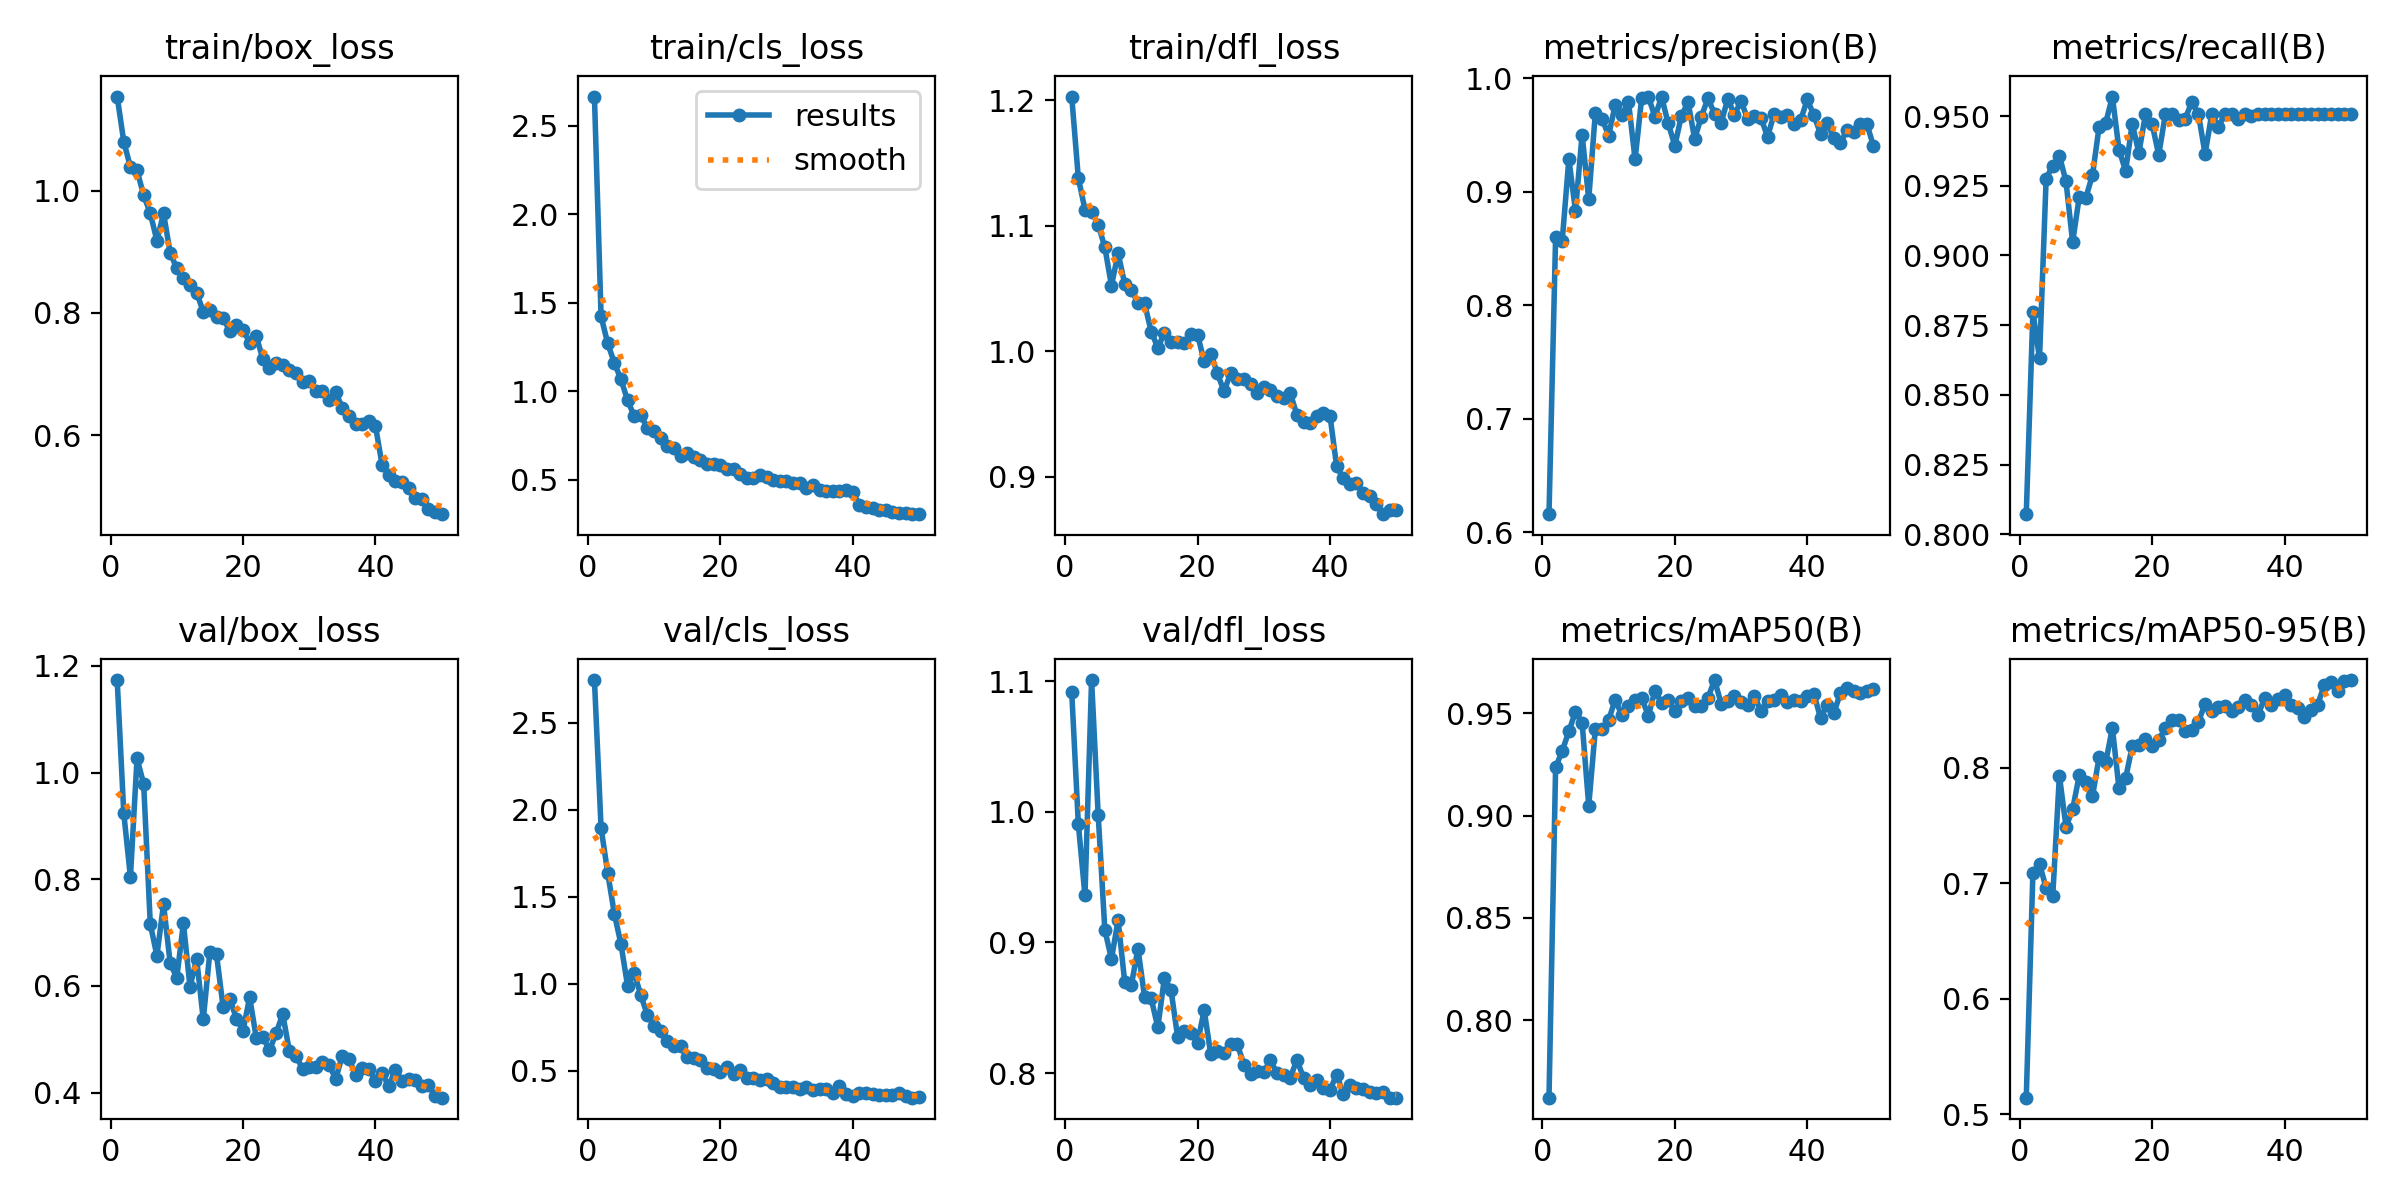

The data file committed next to this chart (first rows):
epoch, time, train/box_loss, train/cls_loss, train/dfl_loss, metrics/precision(B), metrics/recall(B), metrics/mAP50(B), metrics/mAP50-95(B), val/box_loss, val/cls_loss, val/dfl_loss, lr/pg0, lr/pg1, lr/pg2
1, 12.77, 1.155, 2.666, 1.203, 0.6159, 0.8073, 0.762, 0.5143, 1.174, 2.745, 1.092, 0.0002755, 0.0002755, 0.0002755
2, 23.67, 1.08, 1.423, 1.138, 0.8602, 0.8799, 0.9236, 0.7091, 0.9235, 1.896, 0.9905, 0.0005422, 0.0005422, 0.0005422
3, 34.53, 1.039, 1.271, 1.113, 0.8569, 0.8631, 0.9317, 0.7167, 0.8045, 1.638, 0.9359, 0.0007979, 0.0007979, 0.0007979
4, 45.9, 1.034, 1.16, 1.111, 0.9287, 0.9276, 0.9413, 0.6959, 1.026, 1.404, 1.101, 0.0007835, 0.0007835, 0.0007835
5, 57.31, 0.9926, 1.067, 1.101, 0.8831, 0.9322, 0.9508, 0.6891, 0.9788, 1.229, 0.9972, 0.000767, 0.000767, 0.000767
6, 68.43, 0.9636, 0.9479, 1.083, 0.9503, 0.9358, 0.9456, 0.7932, 0.7162, 0.9898, 0.9096, 0.0007505, 0.0007505, 0.0007505
7, 79.56, 0.9184, 0.8591, 1.052, 0.8934, 0.9265, 0.9049, 0.749, 0.6568, 1.064, 0.8873, 0.000734, 0.000734, 0.000734
8, 90.74, 0.9631, 0.8636, 1.078, 0.9695, 0.9048, 0.9424, 0.764, 0.7531, 0.935, 0.9169, 0.0007175, 0.0007175, 0.0007175
9, 105.7, 0.899, 0.7897, 1.054, 0.9644, 0.921, 0.9423, 0.7936, 0.6435, 0.8198, 0.87, 0.0007011, 0.0007011, 0.0007011
10, 119.6, 0.8729, 0.7721, 1.049, 0.9493, 0.9208, 0.9467, 0.7874, 0.6151, 0.7596, 0.8672, 0.0006846, 0.0006846, 0.0006846
11, 133.2, 0.8565, 0.7328, 1.039, 0.9764, 0.9289, 0.9568, 0.7754, 0.7176, 0.7314, 0.8953, 0.0006681, 0.0006681, 0.0006681
12, 146.3, 0.846, 0.6921, 1.038, 0.9672, 0.9462, 0.9492, 0.8093, 0.5982, 0.6718, 0.8583, 0.0006516, 0.0006516, 0.0006516
13, 159.7, 0.8334, 0.6754, 1.016, 0.9793, 0.9475, 0.9534, 0.8048, 0.6512, 0.6438, 0.8571, 0.0006351, 0.0006351, 0.0006351
14, 172.7, 0.802, 0.6308, 1.003, 0.9284, 0.957, 0.9566, 0.8346, 0.5373, 0.6414, 0.8349, 0.0006186, 0.0006186, 0.0006186
15, 185.5, 0.8044, 0.6486, 1.014, 0.9827, 0.938, 0.9575, 0.7823, 0.6643, 0.58, 0.873, 0.0006021, 0.0006021, 0.0006021
16, 198.8, 0.7933, 0.6284, 1.007, 0.9838, 0.9303, 0.9489, 0.7909, 0.6593, 0.5734, 0.8632, 0.0005856, 0.0005856, 0.0005856
17, 211.6, 0.7925, 0.6123, 1.007, 0.9659, 0.9473, 0.9611, 0.8186, 0.5601, 0.5646, 0.8274, 0.0005691, 0.0005691, 0.0005691
18, 225.7, 0.7701, 0.5883, 1.006, 0.9834, 0.9368, 0.955, 0.8195, 0.5764, 0.5194, 0.8322, 0.0005526, 0.0005526, 0.0005526
19, 239.4, 0.7809, 0.5894, 1.014, 0.9602, 0.9506, 0.9568, 0.8249, 0.539, 0.5109, 0.8304, 0.0005361, 0.0005361, 0.0005361
20, 252.8, 0.7728, 0.5803, 1.013, 0.9405, 0.9472, 0.9511, 0.8189, 0.5158, 0.4915, 0.8232, 0.0005196, 0.0005196, 0.0005196
21, 266.8, 0.7516, 0.5608, 0.9918, 0.9668, 0.9361, 0.9563, 0.824, 0.5789, 0.5217, 0.848, 0.0005031, 0.0005031, 0.0005031
22, 279.8, 0.7621, 0.5572, 0.998, 0.9788, 0.9506, 0.9577, 0.8341, 0.503, 0.4802, 0.8143, 0.0004866, 0.0004866, 0.0004866
23, 293.8, 0.7245, 0.5291, 0.9822, 0.9463, 0.9506, 0.9538, 0.8411, 0.5041, 0.5049, 0.8167, 0.0004701, 0.0004701, 0.0004701
24, 308.3, 0.7102, 0.5069, 0.9679, 0.966, 0.9485, 0.9536, 0.8417, 0.4794, 0.4586, 0.8156, 0.0004537, 0.0004537, 0.0004537
25, 322.3, 0.7188, 0.5091, 0.9825, 0.9821, 0.9489, 0.9576, 0.8323, 0.5115, 0.4595, 0.8225, 0.0004372, 0.0004372, 0.0004372
26, 335.7, 0.7143, 0.5244, 0.9776, 0.9686, 0.9552, 0.9664, 0.8329, 0.5473, 0.4466, 0.822, 0.0004207, 0.0004207, 0.0004207
27, 349.2, 0.7065, 0.5156, 0.9777, 0.9608, 0.9506, 0.9548, 0.8401, 0.4779, 0.4532, 0.8065, 0.0004042, 0.0004042, 0.0004042
28, 362.6, 0.7022, 0.4991, 0.9736, 0.9818, 0.9364, 0.956, 0.8553, 0.4691, 0.4284, 0.7993, 0.0003877, 0.0003877, 0.0003877
29, 376.4, 0.6862, 0.4905, 0.9664, 0.9676, 0.9506, 0.9585, 0.8489, 0.4446, 0.4101, 0.8018, 0.0003712, 0.0003712, 0.0003712
30, 391, 0.6893, 0.4905, 0.9714, 0.9799, 0.9462, 0.9556, 0.8528, 0.4476, 0.4051, 0.8006, 0.0003547, 0.0003547, 0.0003547
31, 405.8, 0.6726, 0.4816, 0.9692, 0.9637, 0.9506, 0.954, 0.8534, 0.4486, 0.4051, 0.81, 0.0003382, 0.0003382, 0.0003382
32, 420.5, 0.6726, 0.4788, 0.9638, 0.9665, 0.9506, 0.9587, 0.8496, 0.458, 0.3954, 0.7997, 0.0003217, 0.0003217, 0.0003217
33, 434.8, 0.6581, 0.451, 0.9628, 0.9652, 0.9488, 0.9513, 0.8529, 0.4525, 0.4061, 0.7984, 0.0003052, 0.0003052, 0.0003052
34, 448.8, 0.6712, 0.4669, 0.9664, 0.9482, 0.9506, 0.9562, 0.8591, 0.4254, 0.3882, 0.7963, 0.0002887, 0.0002887, 0.0002887
35, 462.4, 0.6436, 0.4433, 0.9493, 0.9685, 0.9502, 0.9564, 0.8548, 0.4697, 0.3942, 0.8102, 0.0002722, 0.0002722, 0.0002722
36, 475.9, 0.6315, 0.4328, 0.9432, 0.9657, 0.9506, 0.9589, 0.8457, 0.4629, 0.398, 0.7963, 0.0002557, 0.0002557, 0.0002557
37, 489.3, 0.6187, 0.435, 0.9423, 0.9674, 0.9506, 0.9558, 0.8606, 0.434, 0.373, 0.7908, 0.0002392, 0.0002392, 0.0002392
38, 503.7, 0.6177, 0.4344, 0.9482, 0.9598, 0.9506, 0.9565, 0.8543, 0.446, 0.414, 0.7948, 0.0002227, 0.0002227, 0.0002227
39, 517.3, 0.6236, 0.4381, 0.951, 0.9629, 0.9506, 0.9562, 0.8594, 0.445, 0.3648, 0.7885, 0.0002063, 0.0002063, 0.0002063
40, 531, 0.6149, 0.4281, 0.9485, 0.9812, 0.9506, 0.9584, 0.8631, 0.4228, 0.3546, 0.7871, 0.0001898, 0.0001898, 0.0001898
41, 565.3, 0.5516, 0.3567, 0.9082, 0.9673, 0.9506, 0.9595, 0.8544, 0.4375, 0.373, 0.7987, 0.0001733, 0.0001733, 0.0001733
42, 583.9, 0.534, 0.3434, 0.8985, 0.951, 0.9506, 0.9479, 0.8515, 0.4117, 0.3731, 0.7843, 0.0001568, 0.0001568, 0.0001568
43, 604.2, 0.5242, 0.3379, 0.8942, 0.9608, 0.9506, 0.9543, 0.8437, 0.4427, 0.3677, 0.7905, 0.0001403, 0.0001403, 0.0001403
44, 624.6, 0.5239, 0.3288, 0.8951, 0.947, 0.9506, 0.95, 0.8502, 0.4226, 0.3611, 0.7883, 0.0001238, 0.0001238, 0.0001238
45, 644.8, 0.5128, 0.3262, 0.8865, 0.9426, 0.9506, 0.9599, 0.8547, 0.4249, 0.3636, 0.788, 0.0001073, 0.0001073, 0.0001073
46, 665.4, 0.4964, 0.3166, 0.8847, 0.9544, 0.9506, 0.9626, 0.8718, 0.424, 0.3622, 0.7858, 9.0797e-05, 9.0797e-05, 9.0797e-05
47, 685.5, 0.4954, 0.312, 0.8778, 0.953, 0.9506, 0.9611, 0.8744, 0.4131, 0.3717, 0.7843, 7.43036e-05, 7.43036e-05, 7.43036e-05
48, 703.5, 0.4789, 0.3104, 0.87, 0.9596, 0.9506, 0.9599, 0.8667, 0.4136, 0.3564, 0.7855, 5.78102e-05, 5.78102e-05, 5.78102e-05
49, 723.7, 0.4737, 0.3046, 0.8735, 0.9597, 0.9506, 0.9611, 0.875, 0.3939, 0.3464, 0.7813, 4.13168e-05, 4.13168e-05, 4.13168e-05
50, 743.8, 0.4704, 0.3039, 0.8733, 0.94, 0.9506, 0.962, 0.876, 0.3906, 0.3492, 0.7811, 2.48234e-05, 2.48234e-05, 2.48234e-05
